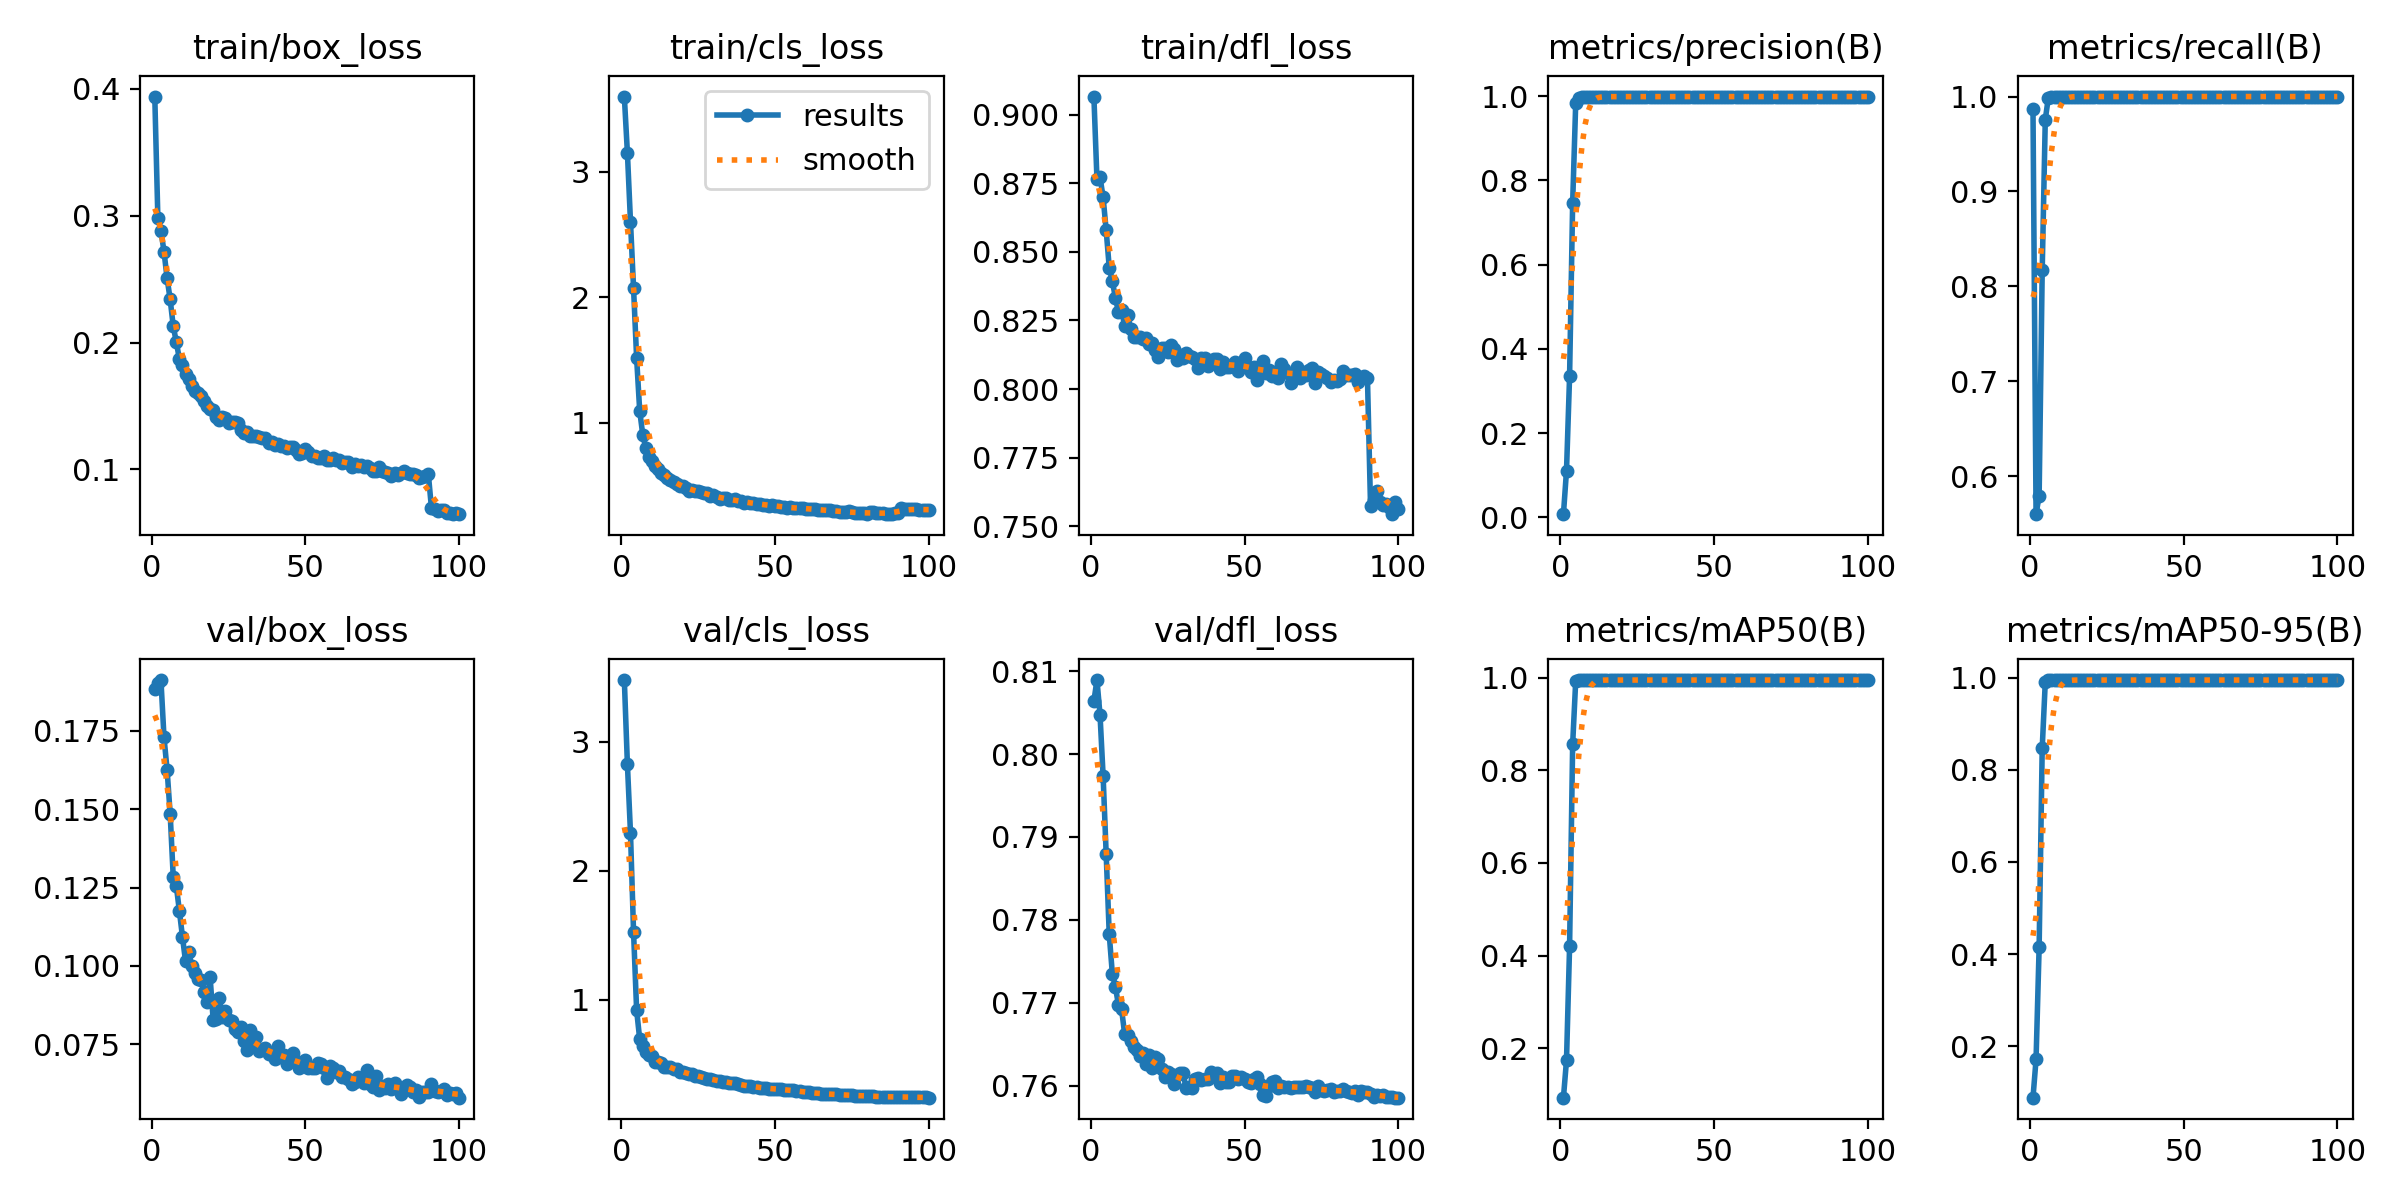

Source data for this figure (header and first rows):
epoch, time, train/box_loss, train/cls_loss, train/dfl_loss, metrics/precision(B), metrics/recall(B), metrics/mAP50(B), metrics/mAP50-95(B), val/box_loss, val/cls_loss, val/dfl_loss, lr/pg0, lr/pg1, lr/pg2, lr/pg3, lr/pg4, lr/pg5, lr/pg6, lr/pg7
1, 807.6, 0.3937, 3.6, 0.9066, 0.00753, 0.987, 0.09296, 0.08827, 0.1882, 3.478, 0.8064, 0.0007107, 0.0002369, 0.0007107, 0.0002369, 0.0007107, 0.0002369, 0.0007107, 0.0002369
2, 1342, 0.2983, 3.151, 0.8765, 0.1109, 0.56, 0.1739, 0.1712, 0.1903, 2.824, 0.8089, 0.001411, 0.0004702, 0.001411, 0.0004702, 0.001411, 0.0004702, 0.001411, 0.0004702
3, 1784, 0.2882, 2.603, 0.8772, 0.3347, 0.5793, 0.4195, 0.4148, 0.1912, 2.295, 0.8047, 0.002096, 0.0006988, 0.002096, 0.0006988, 0.002096, 0.0006988, 0.002096, 0.0006988
4, 2206, 0.2716, 2.072, 0.8699, 0.7469, 0.8168, 0.8563, 0.847, 0.1729, 1.526, 0.7974, 0.002078, 0.0006928, 0.002078, 0.0006928, 0.002078, 0.0006928, 0.002078, 0.0006928
5, 2631, 0.2507, 1.514, 0.8578, 0.9848, 0.9758, 0.9939, 0.9905, 0.1626, 0.9184, 0.7879, 0.002057, 0.0006857, 0.002057, 0.0006857, 0.002057, 0.0006857, 0.002057, 0.0006857
6, 3056, 0.234, 1.094, 0.8442, 0.9958, 0.9989, 0.995, 0.9943, 0.1486, 0.6953, 0.7782, 0.002036, 0.0006787, 0.002036, 0.0006787, 0.002036, 0.0006787, 0.002036, 0.0006787
7, 3482, 0.2129, 0.9028, 0.8393, 0.999, 1, 0.995, 0.9942, 0.1284, 0.6445, 0.7735, 0.002015, 0.0006716, 0.002015, 0.0006716, 0.002015, 0.0006716, 0.002015, 0.0006716
8, 3907, 0.2004, 0.7963, 0.8333, 0.9991, 1, 0.995, 0.9948, 0.1255, 0.5934, 0.772, 0.001994, 0.0006645, 0.001994, 0.0006645, 0.001994, 0.0006645, 0.001994, 0.0006645
9, 4332, 0.187, 0.7299, 0.8281, 0.9991, 1, 0.995, 0.995, 0.1176, 0.572, 0.7697, 0.001972, 0.0006575, 0.001972, 0.0006575, 0.001972, 0.0006575, 0.001972, 0.0006575
10, 4753, 0.1819, 0.6953, 0.8289, 0.9983, 1, 0.995, 0.9949, 0.1093, 0.5609, 0.7692, 0.001951, 0.0006504, 0.001951, 0.0006504, 0.001951, 0.0006504, 0.001951, 0.0006504
11, 5172, 0.1754, 0.6511, 0.823, 0.9991, 1, 0.995, 0.995, 0.1015, 0.5196, 0.7663, 0.00193, 0.0006433, 0.00193, 0.0006433, 0.00193, 0.0006433, 0.00193, 0.0006433
12, 5599, 0.1717, 0.6313, 0.8268, 0.999, 1, 0.995, 0.995, 0.1044, 0.5196, 0.7661, 0.001909, 0.0006362, 0.001909, 0.0006362, 0.001909, 0.0006362, 0.001909, 0.0006362
13, 6025, 0.1656, 0.5996, 0.8219, 0.9987, 1, 0.995, 0.995, 0.1001, 0.5092, 0.7653, 0.001888, 0.0006292, 0.001888, 0.0006292, 0.001888, 0.0006292, 0.001888, 0.0006292
14, 6436, 0.1619, 0.5837, 0.8191, 0.9991, 1, 0.995, 0.995, 0.09784, 0.4794, 0.7646, 0.001866, 0.0006221, 0.001866, 0.0006221, 0.001866, 0.0006221, 0.001866, 0.0006221
15, 6853, 0.1606, 0.5594, 0.8191, 0.9992, 1, 0.995, 0.995, 0.09588, 0.48, 0.7642, 0.001845, 0.000615, 0.001845, 0.000615, 0.001845, 0.000615, 0.001845, 0.000615
16, 7256, 0.1581, 0.5463, 0.8189, 0.9992, 1, 0.995, 0.995, 0.09557, 0.4755, 0.7636, 0.001824, 0.000608, 0.001824, 0.000608, 0.001824, 0.000608, 0.001824, 0.000608
17, 7663, 0.154, 0.5235, 0.8183, 0.9991, 1, 0.995, 0.995, 0.09176, 0.4662, 0.764, 0.001803, 0.0006009, 0.001803, 0.0006009, 0.001803, 0.0006009, 0.001803, 0.0006009
18, 8009, 0.1503, 0.5093, 0.8186, 0.9989, 1, 0.995, 0.995, 0.0884, 0.4608, 0.7627, 0.001782, 0.0005938, 0.001782, 0.0005938, 0.001782, 0.0005938, 0.001782, 0.0005938
19, 8351, 0.1473, 0.4912, 0.8164, 0.9991, 1, 0.995, 0.995, 0.0964, 0.4411, 0.7637, 0.00176, 0.0005868, 0.00176, 0.0005868, 0.00176, 0.0005868, 0.00176, 0.0005868
20, 8723, 0.1472, 0.4912, 0.817, 0.9992, 1, 0.995, 0.995, 0.08274, 0.437, 0.7622, 0.001739, 0.0005797, 0.001739, 0.0005797, 0.001739, 0.0005797, 0.001739, 0.0005797
21, 9136, 0.141, 0.4759, 0.8143, 0.999, 1, 0.995, 0.995, 0.08319, 0.4326, 0.7635, 0.001718, 0.0005726, 0.001718, 0.0005726, 0.001718, 0.0005726, 0.001718, 0.0005726
22, 9550, 0.1394, 0.4587, 0.8118, 0.9993, 1, 0.995, 0.995, 0.08982, 0.4269, 0.7632, 0.001697, 0.0005656, 0.001697, 0.0005656, 0.001697, 0.0005656, 0.001697, 0.0005656
23, 9964, 0.1413, 0.4648, 0.8149, 0.9993, 1, 0.995, 0.995, 0.08373, 0.4211, 0.762, 0.001675, 0.0005585, 0.001675, 0.0005585, 0.001675, 0.0005585, 0.001675, 0.0005585
24, 10377, 0.1404, 0.4583, 0.8151, 0.999, 1, 0.995, 0.995, 0.08553, 0.411, 0.7611, 0.001654, 0.0005514, 0.001654, 0.0005514, 0.001654, 0.0005514, 0.001654, 0.0005514
25, 10789, 0.1364, 0.4521, 0.8137, 0.9991, 1, 0.995, 0.995, 0.08285, 0.4067, 0.7616, 0.001633, 0.0005444, 0.001633, 0.0005444, 0.001633, 0.0005444, 0.001633, 0.0005444
26, 11204, 0.1376, 0.4459, 0.8159, 0.9992, 1, 0.995, 0.995, 0.0826, 0.4024, 0.7614, 0.001612, 0.0005373, 0.001612, 0.0005373, 0.001612, 0.0005373, 0.001612, 0.0005373
27, 11620, 0.1371, 0.4365, 0.8147, 0.9992, 1, 0.995, 0.995, 0.07981, 0.3956, 0.7602, 0.001591, 0.0005302, 0.001591, 0.0005302, 0.001591, 0.0005302, 0.001591, 0.0005302
28, 12036, 0.1367, 0.436, 0.8104, 0.9992, 1, 0.995, 0.995, 0.07903, 0.3861, 0.7613, 0.001569, 0.0005231, 0.001569, 0.0005231, 0.001569, 0.0005231, 0.001569, 0.0005231
29, 12451, 0.1314, 0.4124, 0.8125, 0.9993, 1, 0.995, 0.995, 0.08038, 0.3898, 0.7615, 0.001548, 0.0005161, 0.001548, 0.0005161, 0.001548, 0.0005161, 0.001548, 0.0005161
30, 12865, 0.1291, 0.4193, 0.8112, 0.9991, 1, 0.995, 0.995, 0.07597, 0.3766, 0.7616, 0.001527, 0.000509, 0.001527, 0.000509, 0.001527, 0.000509, 0.001527, 0.000509
31, 13279, 0.1294, 0.4087, 0.8133, 0.9988, 1, 0.995, 0.995, 0.0732, 0.3733, 0.7597, 0.001506, 0.0005019, 0.001506, 0.0005019, 0.001506, 0.0005019, 0.001506, 0.0005019
32, 13694, 0.1263, 0.3919, 0.8122, 0.9993, 1, 0.995, 0.995, 0.07945, 0.373, 0.7599, 0.001485, 0.0004949, 0.001485, 0.0004949, 0.001485, 0.0004949, 0.001485, 0.0004949
33, 14110, 0.1267, 0.4007, 0.8115, 0.9992, 1, 0.995, 0.995, 0.07555, 0.3625, 0.7597, 0.001463, 0.0004878, 0.001463, 0.0004878, 0.001463, 0.0004878, 0.001463, 0.0004878
34, 14497, 0.1261, 0.3964, 0.8108, 0.9993, 1, 0.995, 0.995, 0.07743, 0.3642, 0.7608, 0.001442, 0.0004807, 0.001442, 0.0004807, 0.001442, 0.0004807, 0.001442, 0.0004807
35, 14830, 0.1255, 0.3869, 0.8077, 0.9992, 1, 0.995, 0.995, 0.07299, 0.3585, 0.761, 0.001421, 0.0004737, 0.001421, 0.0004737, 0.001421, 0.0004737, 0.001421, 0.0004737
36, 15247, 0.1247, 0.3814, 0.8113, 0.9992, 1, 0.995, 0.995, 0.0734, 0.3585, 0.7607, 0.0014, 0.0004666, 0.0014, 0.0004666, 0.0014, 0.0004666, 0.0014, 0.0004666
37, 15661, 0.125, 0.3877, 0.8113, 0.9993, 1, 0.995, 0.995, 0.0738, 0.3533, 0.7608, 0.001379, 0.0004595, 0.001379, 0.0004595, 0.001379, 0.0004595, 0.001379, 0.0004595
38, 16059, 0.121, 0.3735, 0.8083, 0.9992, 1, 0.995, 0.995, 0.07177, 0.3483, 0.7608, 0.001357, 0.0004525, 0.001357, 0.0004525, 0.001357, 0.0004525, 0.001357, 0.0004525
39, 16457, 0.1217, 0.3716, 0.8102, 0.9993, 1, 0.995, 0.995, 0.07231, 0.3374, 0.7616, 0.001336, 0.0004454, 0.001336, 0.0004454, 0.001336, 0.0004454, 0.001336, 0.0004454
40, 16856, 0.119, 0.363, 0.8111, 0.9993, 1, 0.995, 0.995, 0.07035, 0.3354, 0.7612, 0.001315, 0.0004383, 0.001315, 0.0004383, 0.001315, 0.0004383, 0.001315, 0.0004383
41, 17256, 0.1197, 0.3647, 0.8109, 0.9993, 1, 0.995, 0.995, 0.0746, 0.3332, 0.7615, 0.001294, 0.0004313, 0.001294, 0.0004313, 0.001294, 0.0004313, 0.001294, 0.0004313
42, 17658, 0.1186, 0.3574, 0.8073, 0.9993, 1, 0.995, 0.995, 0.07104, 0.3294, 0.7604, 0.001273, 0.0004242, 0.001273, 0.0004242, 0.001273, 0.0004242, 0.001273, 0.0004242
43, 18061, 0.1182, 0.3599, 0.8099, 0.9993, 1, 0.995, 0.995, 0.07166, 0.3273, 0.7611, 0.001251, 0.0004171, 0.001251, 0.0004171, 0.001251, 0.0004171, 0.001251, 0.0004171
44, 18467, 0.1166, 0.3503, 0.8081, 0.9993, 1, 0.995, 0.995, 0.06886, 0.3242, 0.7605, 0.00123, 0.0004101, 0.00123, 0.0004101, 0.00123, 0.0004101, 0.00123, 0.0004101
45, 18873, 0.1175, 0.3539, 0.808, 0.9993, 1, 0.995, 0.995, 0.06976, 0.3185, 0.7605, 0.001209, 0.000403, 0.001209, 0.000403, 0.001209, 0.000403, 0.001209, 0.000403
46, 19276, 0.1174, 0.3467, 0.8088, 0.9993, 1, 0.995, 0.995, 0.0721, 0.3164, 0.7612, 0.001188, 0.0003959, 0.001188, 0.0003959, 0.001188, 0.0003959, 0.001188, 0.0003959
47, 19676, 0.1154, 0.3457, 0.8098, 0.9993, 1, 0.995, 0.995, 0.06982, 0.3149, 0.7612, 0.001167, 0.0003888, 0.001167, 0.0003888, 0.001167, 0.0003888, 0.001167, 0.0003888
48, 20076, 0.1123, 0.3323, 0.8065, 0.9993, 1, 0.995, 0.995, 0.06747, 0.3124, 0.7608, 0.001145, 0.0003818, 0.001145, 0.0003818, 0.001145, 0.0003818, 0.001145, 0.0003818
49, 20474, 0.1132, 0.3404, 0.8094, 0.9993, 1, 0.995, 0.995, 0.06875, 0.3099, 0.7611, 0.001124, 0.0003747, 0.001124, 0.0003747, 0.001124, 0.0003747, 0.001124, 0.0003747
50, 20874, 0.1159, 0.3385, 0.8114, 0.9994, 1, 0.995, 0.995, 0.07003, 0.3083, 0.7608, 0.001103, 0.0003676, 0.001103, 0.0003676, 0.001103, 0.0003676, 0.001103, 0.0003676
51, 21273, 0.1139, 0.3376, 0.8082, 0.9993, 1, 0.995, 0.995, 0.0676, 0.3098, 0.7604, 0.001082, 0.0003606, 0.001082, 0.0003606, 0.001082, 0.0003606, 0.001082, 0.0003606
52, 21671, 0.1107, 0.3292, 0.8062, 0.9993, 1, 0.995, 0.995, 0.06758, 0.3048, 0.7603, 0.001061, 0.0003535, 0.001061, 0.0003535, 0.001061, 0.0003535, 0.001061, 0.0003535
53, 22070, 0.1102, 0.3246, 0.808, 0.9993, 1, 0.995, 0.995, 0.0676, 0.304, 0.7608, 0.001039, 0.0003464, 0.001039, 0.0003464, 0.001039, 0.0003464, 0.001039, 0.0003464
54, 22468, 0.1087, 0.3201, 0.8035, 0.9993, 1, 0.995, 0.995, 0.06898, 0.2987, 0.761, 0.001018, 0.0003394, 0.001018, 0.0003394, 0.001018, 0.0003394, 0.001018, 0.0003394
55, 22864, 0.1088, 0.3242, 0.808, 0.9993, 1, 0.995, 0.995, 0.06859, 0.2991, 0.7602, 0.0009969, 0.0003323, 0.0009969, 0.0003323, 0.0009969, 0.0003323, 0.0009969, 0.0003323
56, 23260, 0.1109, 0.3198, 0.8102, 0.9992, 1, 0.995, 0.995, 0.06738, 0.2992, 0.7588, 0.0009757, 0.0003252, 0.0009757, 0.0003252, 0.0009757, 0.0003252, 0.0009757, 0.0003252
57, 23656, 0.1073, 0.3164, 0.8059, 0.9993, 1, 0.995, 0.995, 0.06443, 0.2921, 0.7588, 0.0009545, 0.0003182, 0.0009545, 0.0003182, 0.0009545, 0.0003182, 0.0009545, 0.0003182
58, 24054, 0.1078, 0.3155, 0.807, 0.9993, 1, 0.995, 0.995, 0.06813, 0.2903, 0.76, 0.0009333, 0.0003111, 0.0009333, 0.0003111, 0.0009333, 0.0003111, 0.0009333, 0.0003111
59, 24452, 0.1088, 0.3215, 0.8047, 0.9993, 1, 0.995, 0.995, 0.06762, 0.2881, 0.7604, 0.0009121, 0.000304, 0.0009121, 0.000304, 0.0009121, 0.000304, 0.0009121, 0.000304
60, 24848, 0.1072, 0.3101, 0.8063, 0.9992, 1, 0.995, 0.995, 0.06605, 0.2868, 0.7606, 0.0008909, 0.000297, 0.0008909, 0.000297, 0.0008909, 0.000297, 0.0008909, 0.000297
... 40 more rows
